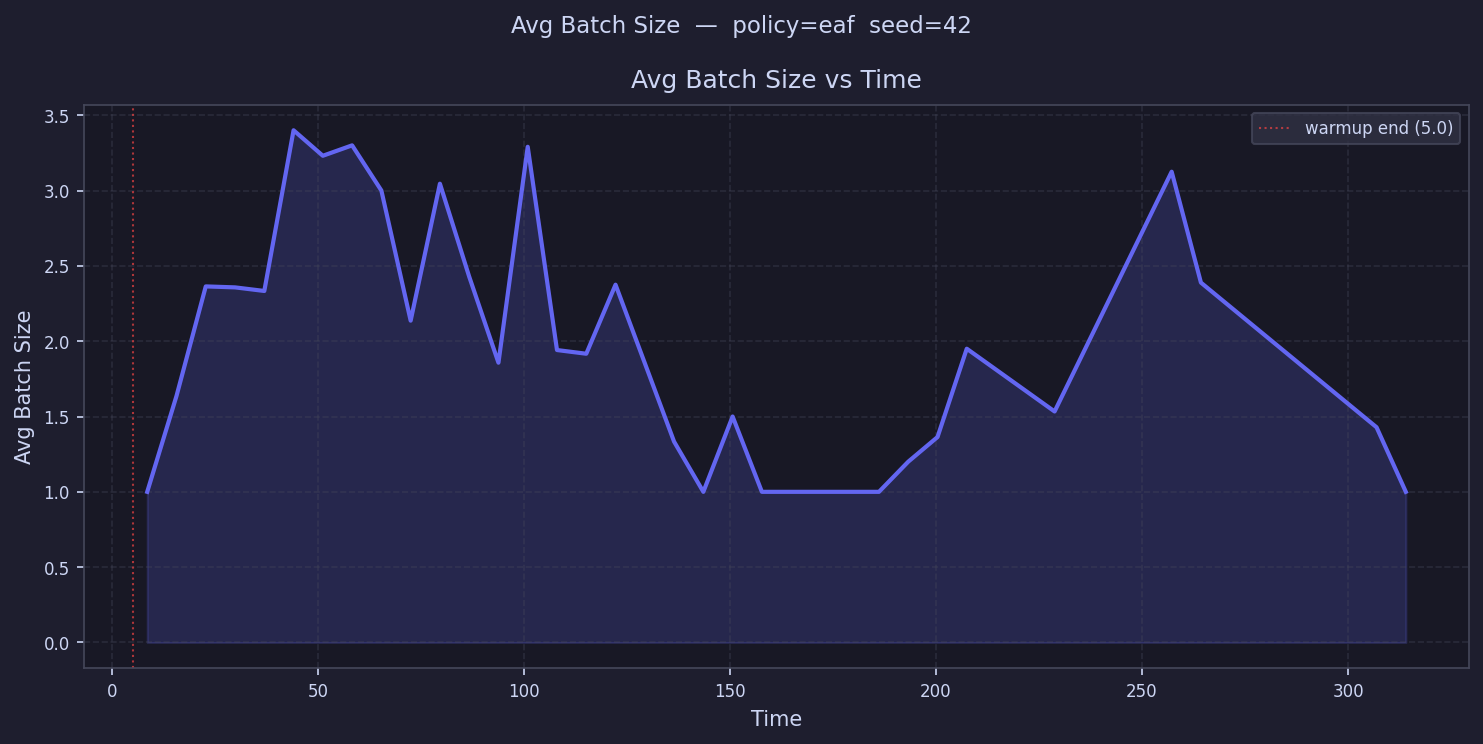

Values plotted in this chart, from the file beside it:
time, avg_batch_size
8.552, 1.0
15.66, 1.636
22.76, 2.364
29.86, 2.357
36.97, 2.333
44.07, 3.4
51.18, 3.231
58.28, 3.3
65.38, 3.0
72.49, 2.136
79.59, 3.045
86.7, 2.429
93.8, 1.857
100.9, 3.29
108, 1.941
115.1, 1.917
122.2, 2.375
129.3, 
136.4, 1.333
143.5, 1.0
150.6, 1.5
157.7, 1.0
164.8, 
171.9, 
179, 
186.2, 1.0
193.3, 1.2
200.4, 1.364
207.5, 1.95
214.6, 
221.7, 
228.8, 1.533
235.9, 
243, 
250.1, 
257.2, 3.125
264.3, 2.389
271.4, 
278.5, 
285.6, 
292.7, 
299.8, 
306.9, 1.429
314, 1.0
321.1, 
328.2, 
335.3, 
342.4, 
349.5, 
356.6, 
